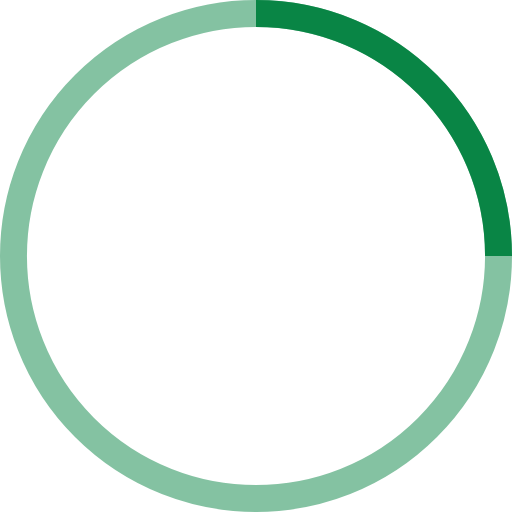
t = 0.00 s
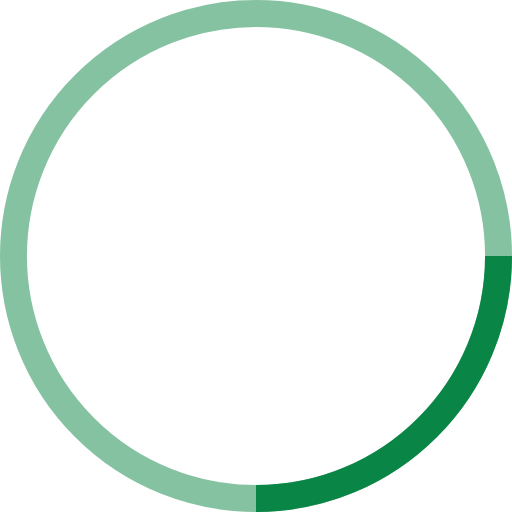
t = 0.25 s
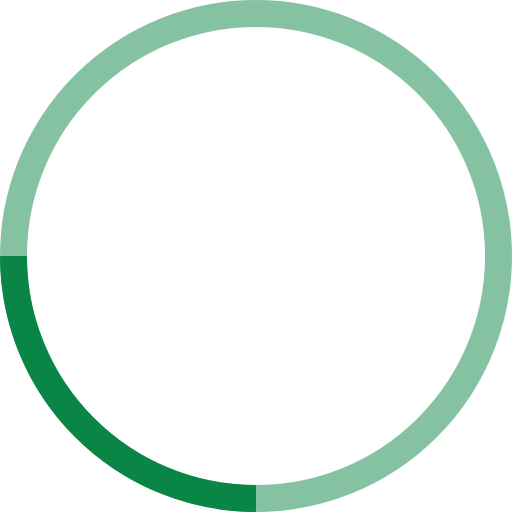
t = 0.50 s
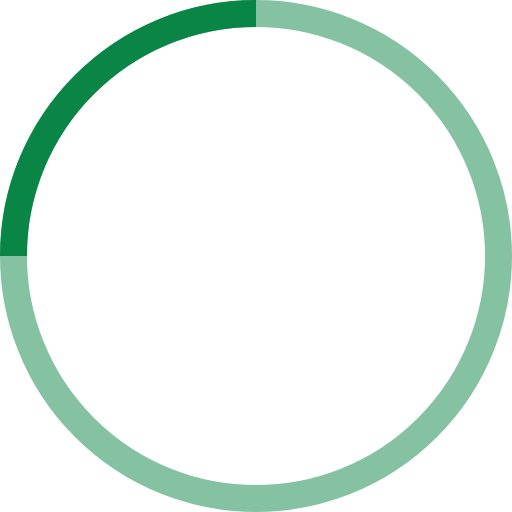
t = 0.75 s

The animated SVG that drew these frames (rendered in a browser with its animation timeline set to each time). Animation: 1 SMIL element (animateTransform=1); one cycle of 1.00 s, repeats indefinitely.

<!-- By Sam Herbert (@sherb), for everyone. More @ http://goo.gl/7AJzbL -->
<svg width="50" height="50" viewBox="0 0 38 38" xmlns="http://www.w3.org/2000/svg" stroke="#098545">
    <g fill="none" fill-rule="evenodd">
        <g transform="translate(1 1)" stroke-width="2">
            <circle stroke-opacity=".5" cx="18" cy="18" r="18"/>
            <path d="M36 18c0-9.94-8.06-18-18-18">
                <animateTransform
                    attributeName="transform"
                    type="rotate"
                    from="0 18 18"
                    to="360 18 18"
                    dur="1s"
                    repeatCount="indefinite"/>
            </path>
        </g>
    </g>
</svg>